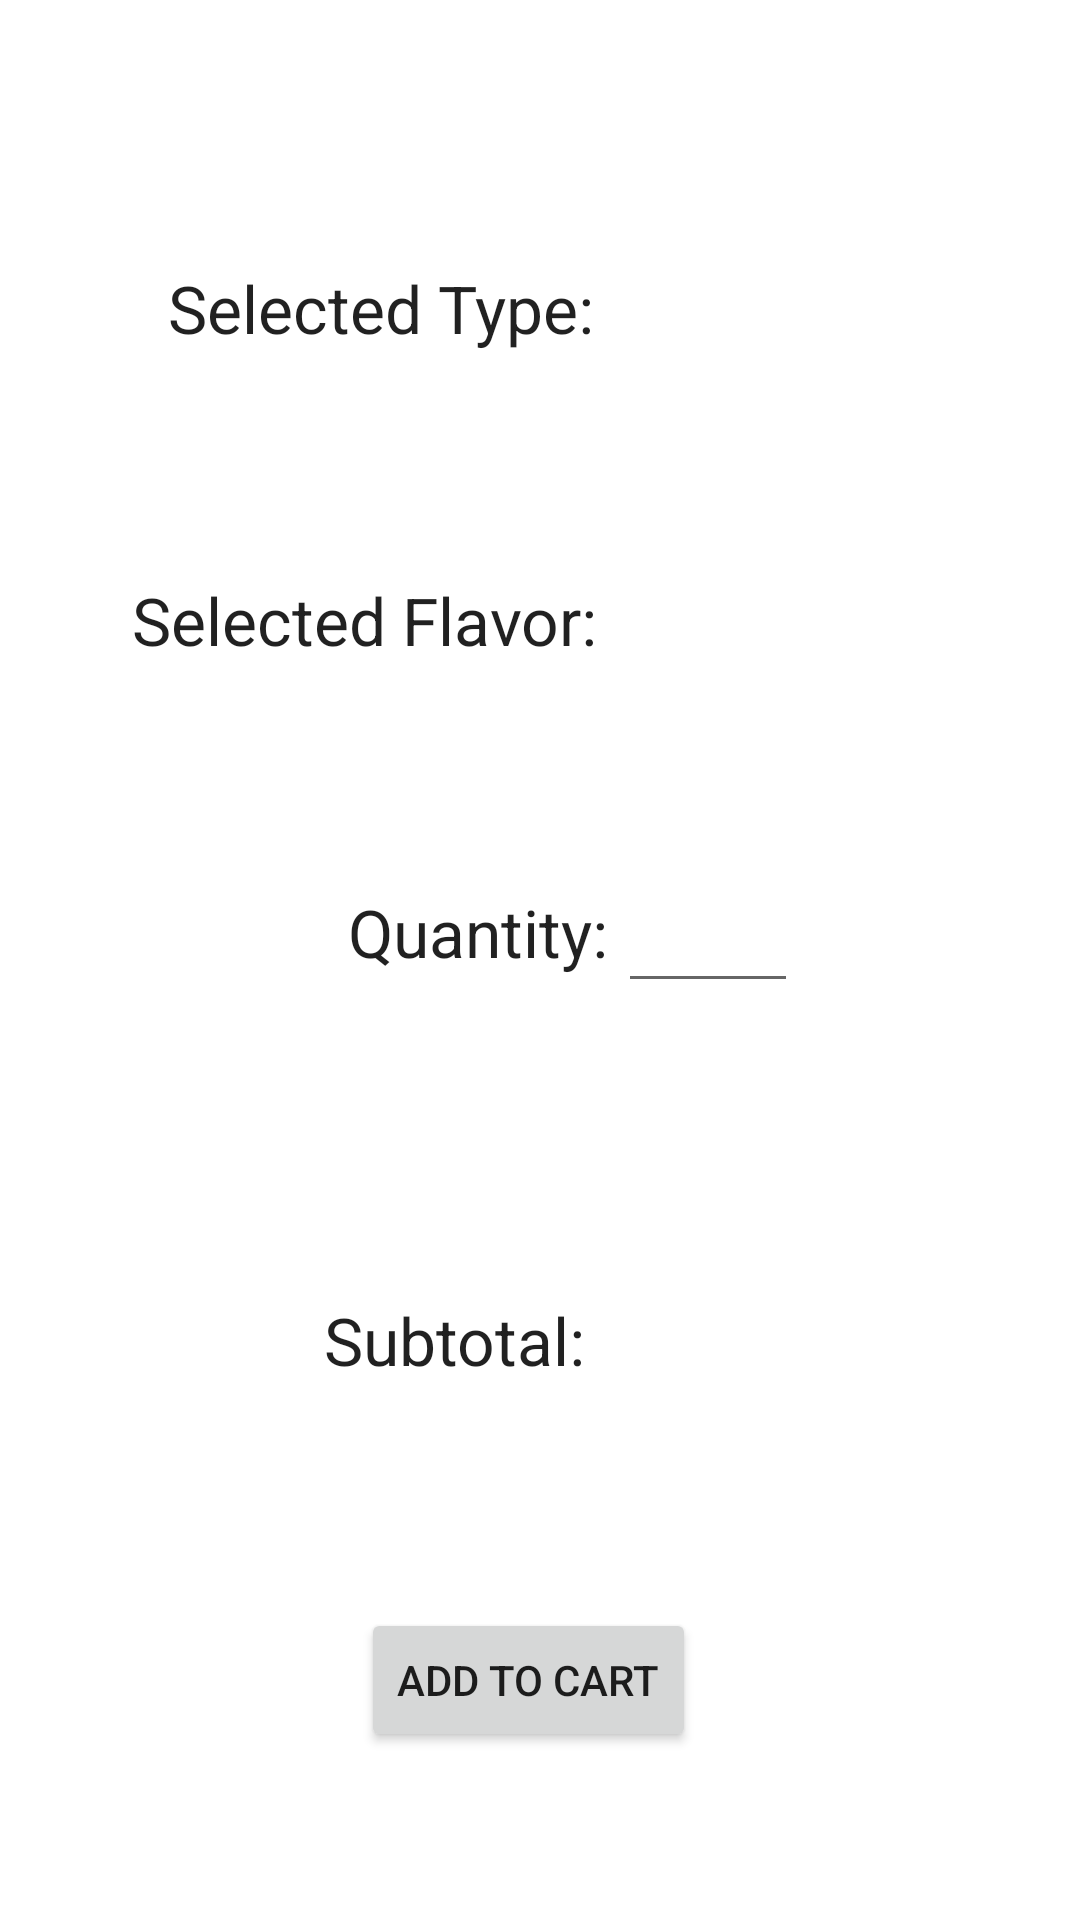

Layout XML and referenced resources for this Android screen:
<!-- AndroidManifest.xml: application theme Theme.RutgersCafe -->
<!-- res/layout/activity_donut_order.xml -->
<?xml version="1.0" encoding="utf-8"?>
<androidx.constraintlayout.widget.ConstraintLayout xmlns:android="http://schemas.android.com/apk/res/android"
    xmlns:app="http://schemas.android.com/apk/res-auto"
    xmlns:tools="http://schemas.android.com/tools"
    android:layout_width="match_parent"
    android:layout_height="match_parent"
    tools:context=".DonutOrderActivity">

    <TextView
        android:id="@+id/textView2"
        android:layout_width="163dp"
        android:layout_height="31dp"
        android:layout_marginStart="44dp"
        android:layout_marginTop="192dp"
        android:text="@string/selected_flavor"
        android:textAppearance="@style/TextAppearance.AppCompat.Large"
        app:layout_constraintStart_toStartOf="parent"
        app:layout_constraintTop_toTopOf="parent" />

    <TextView
        android:id="@+id/textView4"
        android:layout_width="90dp"
        android:layout_height="30dp"
        android:layout_marginStart="116dp"
        android:layout_marginTop="296dp"
        android:text="@string/quantity"
        android:textAppearance="@style/TextAppearance.AppCompat.Large"
        app:layout_constraintStart_toStartOf="parent"
        app:layout_constraintTop_toTopOf="parent" />

    <TextView
        android:id="@+id/tv_selectedFlavor"
        android:layout_width="150dp"
        android:layout_height="30dp"
        android:textAppearance="@style/TextAppearance.AppCompat.Large"
        app:layout_constraintStart_toEndOf="@+id/textView2"
        app:layout_constraintTop_toTopOf="@+id/textView2" />

    <TextView
        android:id="@+id/tv_selectedType"
        android:layout_width="150dp"
        android:layout_height="30dp"
        android:textAppearance="@style/TextAppearance.AppCompat.Large"
        app:layout_constraintStart_toEndOf="@+id/textView5"
        app:layout_constraintTop_toTopOf="@+id/textView5" />

    <TextView
        android:id="@+id/tv_subtotal"
        android:layout_width="120dp"
        android:layout_height="30dp"
        android:textAppearance="@style/TextAppearance.AppCompat.Large"
        app:layout_constraintStart_toEndOf="@+id/textView6"
        app:layout_constraintTop_toTopOf="@+id/textView6" />

    <EditText
        android:id="@+id/etn_donutQuantity"
        android:layout_width="60dp"
        android:layout_height="48dp"
        android:layout_marginTop="-10dp"
        android:ems="10"
        android:inputType="number"
        app:layout_constraintStart_toEndOf="@+id/textView4"
        app:layout_constraintTop_toTopOf="@+id/textView4"
        tools:ignore="SpeakableTextPresentCheck"
        android:autofillHints="1" />

    <TextView
        android:id="@+id/textView5"
        android:layout_width="150dp"
        android:layout_height="30dp"
        android:layout_marginStart="56dp"
        android:layout_marginTop="88dp"
        android:text="@string/selected_type"
        android:textAppearance="@style/TextAppearance.AppCompat.Large"
        app:layout_constraintStart_toStartOf="parent"
        app:layout_constraintTop_toTopOf="parent" />

    <TextView
        android:id="@+id/textView6"
        android:layout_width="90dp"
        android:layout_height="30dp"
        android:layout_marginStart="108dp"
        android:layout_marginTop="432dp"
        android:text="@string/subtotal"
        android:textAppearance="@style/TextAppearance.AppCompat.Large"
        app:layout_constraintStart_toStartOf="parent"
        app:layout_constraintTop_toTopOf="parent" />

    <Button
        android:id="@+id/btn_addDonutOrder"
        android:layout_width="wrap_content"
        android:layout_height="wrap_content"
        android:layout_marginEnd="128dp"
        android:layout_marginBottom="56dp"
        android:text="@string/add_to_cart"
        app:layout_constraintBottom_toBottomOf="parent"
        app:layout_constraintEnd_toEndOf="parent" />
</androidx.constraintlayout.widget.ConstraintLayout>
<!-- resources referenced by this layout -->
<resources>
  <string name="add_to_cart">Add to Cart</string>
  <string name="quantity">Quantity:</string>
  <string name="selected_flavor">Selected Flavor:</string>
  <string name="selected_type">Selected Type:</string>
  <string name="subtotal">Subtotal:</string>
  <style name="Theme.RutgersCafe" parent="Theme.MaterialComponents.DayNight.DarkActionBar">
          
          <item name="colorPrimary">@color/purple_500</item>
          <item name="colorPrimaryVariant">@color/purple_700</item>
          <item name="colorOnPrimary">@color/white</item>
          
          <item name="colorSecondary">@color/teal_200</item>
          <item name="colorSecondaryVariant">@color/teal_700</item>
          <item name="colorOnSecondary">@color/black</item>
          
          <item name="android:statusBarColor" tools:targetApi="l">?attr/colorPrimaryVariant</item>
          
      </style>
  <!-- not gathered from this repository: default colours our renderer supplied (Android Studio template values) -->
  <color name="purple_500">#FF6200EE</color>
  <color name="purple_700">#FF3700B3</color>
  <color name="teal_200">#FF03DAC5</color>
  <color name="teal_700">#FF018786</color>
  <color name="black">#FF000000</color>
  <color name="white">#FFFFFFFF</color>
</resources>
